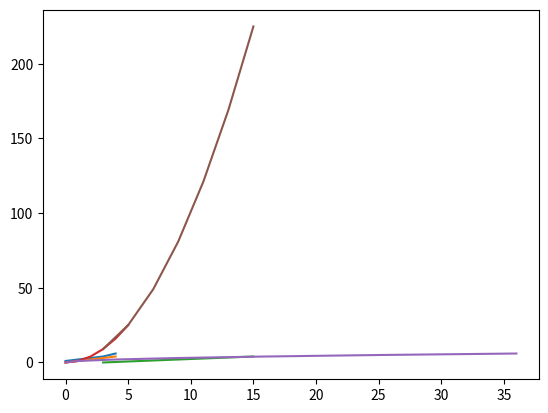

Recreate this plot in Python.
import matplotlib.pyplot as  plt, numpy as np

#plot does in y-axis where x-axis in 0 to n-1
plt.plot([1, 2, 3, 4, 6])
plt.show()


deeRange = range(5)
plt.plot(deeRange)
plt.show()

xAxis = [3, 6, 9, 12, 15]
yAxis = range(5)
plt.plot(xAxis, yAxis)
plt.show()

xValue = range(6)
plt.plot(xValue, [i**2 for i in xValue])
plt.show()

#Plotting square range till 7 in x axis and range in y axis
yValue = range(7)
plt.plot([i**2 for i in yValue], yValue)
plt.show()

#Plotting numpy array from 3 to 16 in steps of 2 in x axis and square in y axis
npArray = np.arange(3, 16, 2)
plt.plot(npArray, [i**2 for i in npArray])
plt.show()